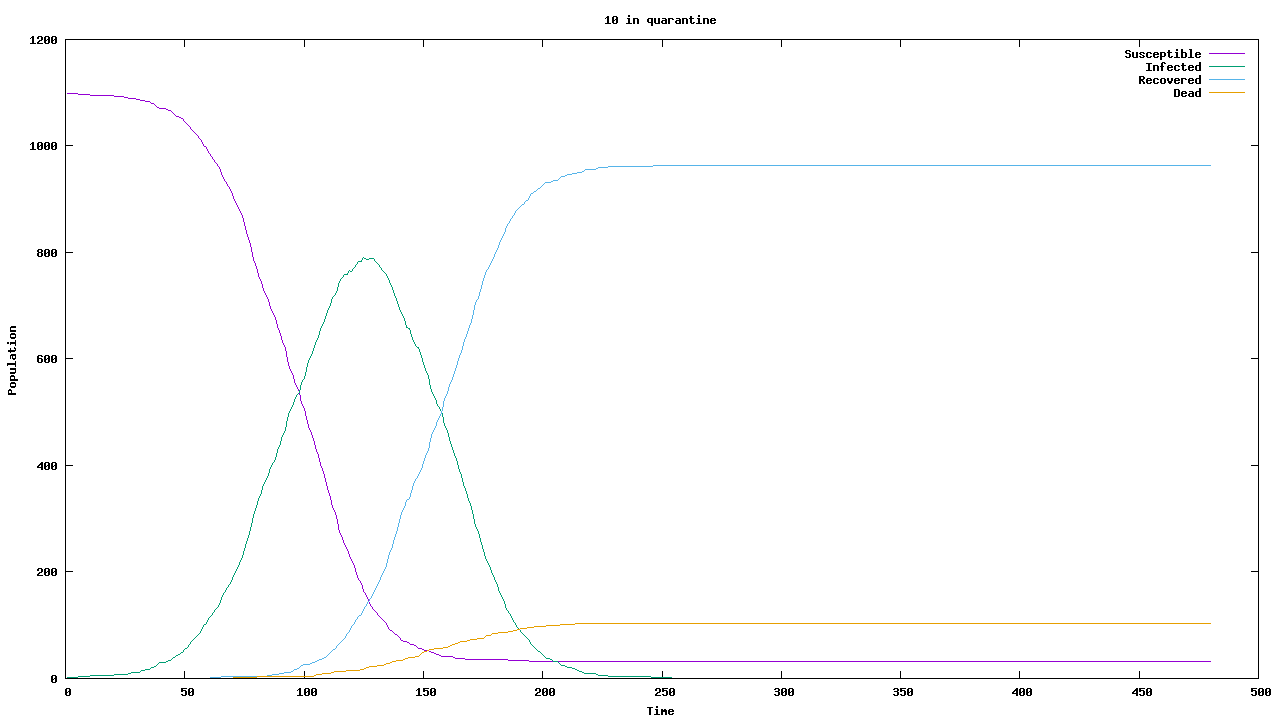

The table this chart was drawn from, first rows:
Time, Susceptible, Infected, Recovered, Dead
1, 1099, 1, 0, 0
2, 1099, 1, 0, 0
3, 1098, 2, 0, 0
4, 1098, 2, 0, 0
5, 1098, 2, 0, 0
6, 1097, 3, 0, 0
7, 1097, 3, 0, 0
8, 1097, 3, 0, 0
9, 1096, 4, 0, 0
10, 1096, 4, 0, 0
11, 1095, 5, 0, 0
12, 1094, 6, 0, 0
13, 1094, 6, 0, 0
14, 1094, 6, 0, 0
15, 1094, 6, 0, 0
16, 1094, 6, 0, 0
17, 1094, 6, 0, 0
18, 1094, 6, 0, 0
19, 1094, 6, 0, 0
20, 1094, 6, 0, 0
21, 1093, 7, 0, 0
22, 1093, 7, 0, 0
23, 1093, 7, 0, 0
24, 1093, 7, 0, 0
25, 1092, 8, 0, 0
26, 1092, 8, 0, 0
27, 1090, 10, 0, 0
28, 1089, 11, 0, 0
29, 1089, 11, 0, 0
30, 1088, 12, 0, 0
31, 1088, 12, 0, 0
32, 1085, 15, 0, 0
33, 1085, 15, 0, 0
34, 1084, 16, 0, 0
35, 1083, 17, 0, 0
36, 1080, 20, 0, 0
37, 1080, 20, 0, 0
38, 1075, 25, 0, 0
39, 1072, 28, 0, 0
40, 1070, 30, 0, 0
41, 1070, 30, 0, 0
42, 1070, 30, 0, 0
43, 1067, 33, 0, 0
44, 1066, 34, 0, 0
45, 1062, 38, 0, 0
46, 1058, 42, 0, 0
47, 1056, 44, 0, 0
48, 1053, 47, 0, 0
49, 1051, 49, 0, 0
50, 1046, 54, 0, 0
51, 1041, 59, 0, 0
52, 1036, 64, 0, 0
53, 1031, 69, 0, 0
54, 1025, 75, 0, 0
55, 1021, 79, 0, 0
56, 1015, 85, 0, 0
57, 1010, 90, 0, 0
58, 1001, 99, 0, 0
59, 997, 103, 0, 0
60, 987, 113, 0, 0
... 420 more rows
